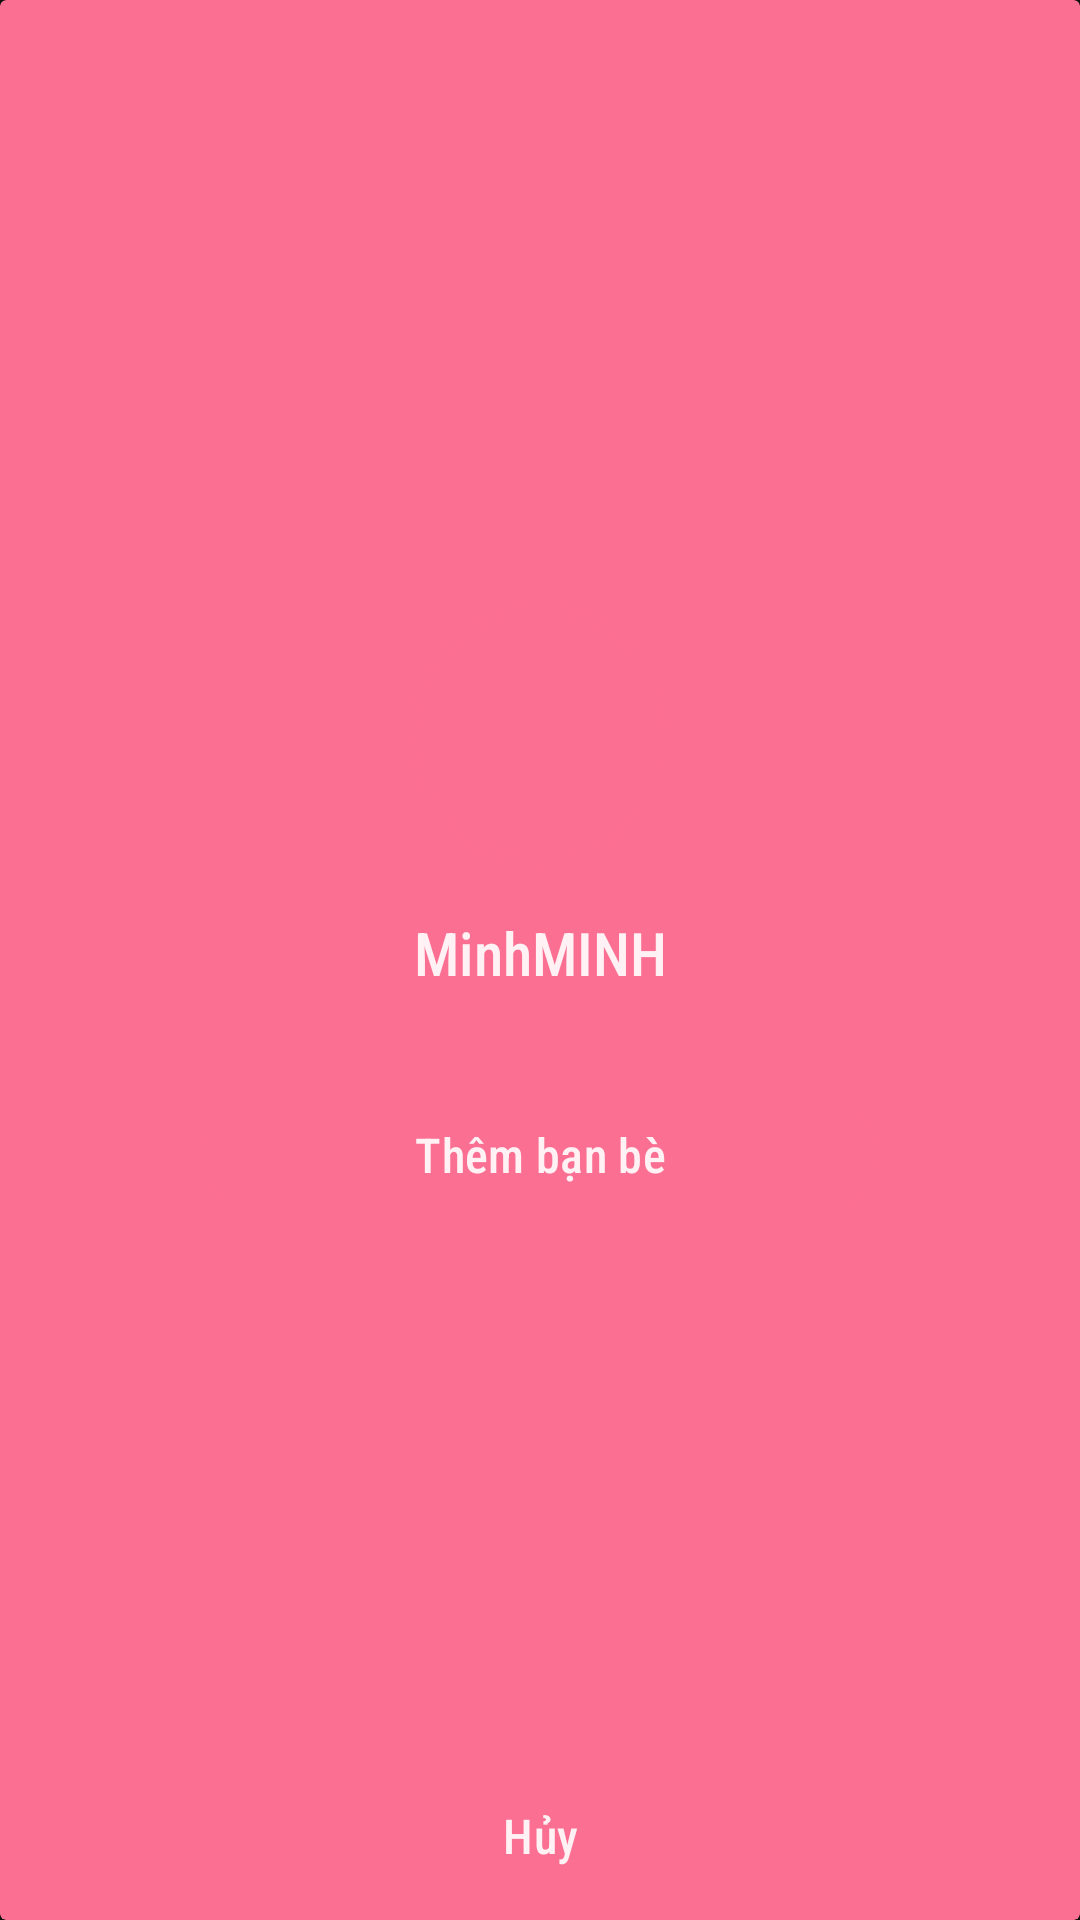

Reconstruct the res/layout file that produces this screen, plus the resources it refers to.
<!-- AndroidManifest.xml: application theme Theme.CameraProvider -->
<!-- res/layout/friend_request_dialog.xml -->
<?xml version="1.0" encoding="utf-8"?>
<layout xmlns:android="http://schemas.android.com/apk/res/android"
    xmlns:app="http://schemas.android.com/apk/res-auto">
<androidx.cardview.widget.CardView
    android:layout_width="match_parent"
    android:layout_height="match_parent"
    app:cardBackgroundColor="@color/key"
    android:layout_margin="40dp">

    <androidx.constraintlayout.widget.ConstraintLayout
        android:layout_width="match_parent"
        android:layout_height="match_parent"
        android:layout_margin="4dp"
        android:background="@drawable/bg_blur">

    <LinearLayout
        android:id="@+id/linearLayout2"
        android:layout_width="match_parent"
        android:layout_height="300dp"
        android:orientation="vertical"
        android:layout_marginHorizontal="40dp"
        android:layout_marginBottom="20dp"
        android:background="@android:color/transparent"
        app:layout_constraintBottom_toBottomOf="parent"
        app:layout_constraintEnd_toEndOf="parent"
        app:layout_constraintStart_toStartOf="parent"
        app:layout_constraintTop_toTopOf="parent">

        <com.google.android.material.imageview.ShapeableImageView
            android:id="@+id/imgAvtUserPost"
            android:layout_width="90dp"
            android:layout_height="90dp"
            android:padding="3dp"
            android:layout_marginTop="40dp"
            android:layout_gravity="center"
            android:scaleType="centerCrop"
            app:shapeAppearanceOverlay="@style/circle"
            app:strokeColor="@color/key"
            app:strokeWidth="3dp" />

        <TextView
            android:id="@+id/name_frRequets"
            android:layout_width="match_parent"
            android:layout_height="wrap_content"
            android:text="MinhMINH"
            android:layout_marginTop="14dp"
            android:textColor="@color/white"
            android:gravity="center"
            android:textSize="20sp"
            />

        <androidx.constraintlayout.widget.ConstraintLayout
            android:id="@+id/btn_send_container"
            android:layout_width="match_parent"
            android:layout_height="match_parent"
            android:layout_marginTop="30dp"
            android:layout_marginBottom="16dp">

            <com.google.android.material.button.MaterialButton
                android:id="@+id/btn_send"
                android:layout_width="0dp"
                android:layout_height="wrap_content"
                android:layout_marginHorizontal="24dp"
                android:layout_marginStart="24dp"
                android:layout_marginEnd="24dp"
                android:backgroundTint="@color/color_active"
                android:gravity="center"
                android:text="Thêm bạn bè"
                android:textColor="@color/white"
                android:textSize="16sp"
                app:layout_constraintEnd_toEndOf="parent"
                app:layout_constraintStart_toStartOf="parent"
                app:layout_constraintTop_toTopOf="parent" />

            <ProgressBar
                android:id="@+id/progress_bar"
                android:layout_width="30dp"
                android:layout_height="30dp"
                android:visibility="invisible"
                android:indeterminateTint="@color/white"
                app:layout_constraintBottom_toBottomOf="@+id/btn_send"
                app:layout_constraintEnd_toEndOf="@+id/btn_send"
                app:layout_constraintStart_toStartOf="@+id/btn_send"
                app:layout_constraintTop_toTopOf="@+id/btn_send" />
        </androidx.constraintlayout.widget.ConstraintLayout>
    </LinearLayout>
    <com.google.android.material.button.MaterialButton
        android:id="@+id/btn_cancel"
        android:layout_width="match_parent"
        android:layout_height="wrap_content"
        android:backgroundTint="@android:color/transparent"
        android:gravity="center"
        android:text="Hủy"
        android:textColor="@color/white"
        android:textSize="16sp"
        app:layout_constraintEnd_toEndOf="parent"
        app:layout_constraintStart_toStartOf="parent"
        app:layout_constraintBottom_toBottomOf="parent" />
    </androidx.constraintlayout.widget.ConstraintLayout>
</androidx.cardview.widget.CardView>
</layout>
<!-- resources referenced by this layout -->
<resources>
  <color name="key">#fb6f92</color>
  <color name="white">#E6FFFFFF</color>
  <style name="circle">
          <item name="cornerFamily">rounded</item>
          <item name="cornerSize">50%</item>
      </style>
  <style name="Theme.CameraProvider" parent="Base.Theme.CameraProvider" />
  <style name="Base.Theme.CameraProvider" parent="Theme.Material3.Light.NoActionBar">
          
          <item name="android:statusBarColor">@color/dark</item>
          <item name="colorPrimary">@color/white</item>
          <item name="colorOutline">@color/white</item>
          <item name="iconTint">@color/white</item>
          <item name="android:windowBackground">@color/dark</item>
          <item name="android:fontFamily">sans-serif-condensed-medium</item>
      </style>
  <color name="dark">#101010</color>
</resources>
